Run: headless pygame with SDL's dummy video driver; simulated clock (each Clock.tick advances the game by its frame time, no real sleeping); random seed 0; keys injected as events and as key.get_pressed() state; mouse plan: one left click at the window centre at the start of phase 2, then a move to the lower-right quarter at the start of phase 3.
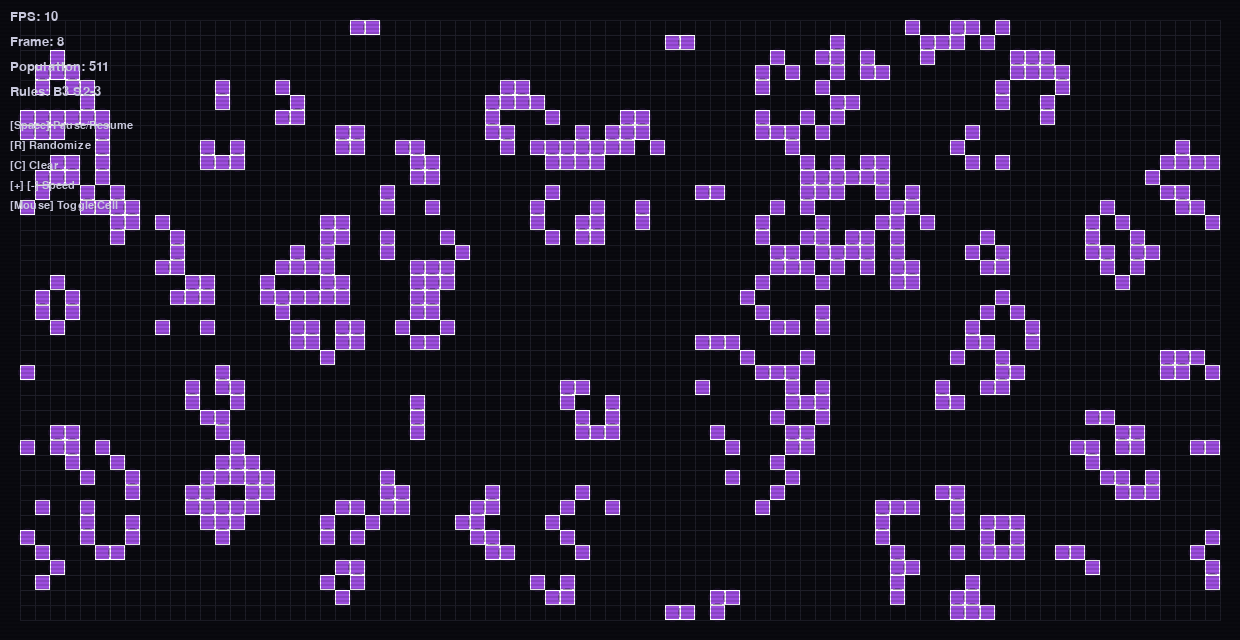
Frame 1 of 4 · flips 1–60 · no input
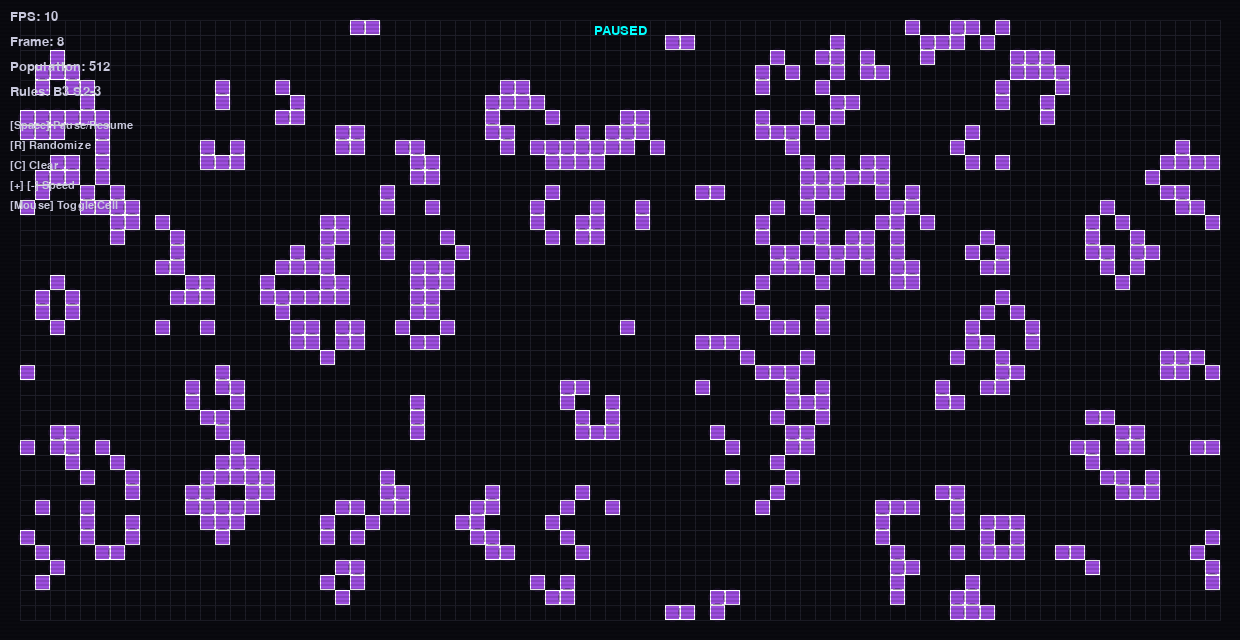
Frame 2 of 4 · flips 61–180 · clicked the window centre · tapped SPACE, RETURN · held RIGHT (→), D
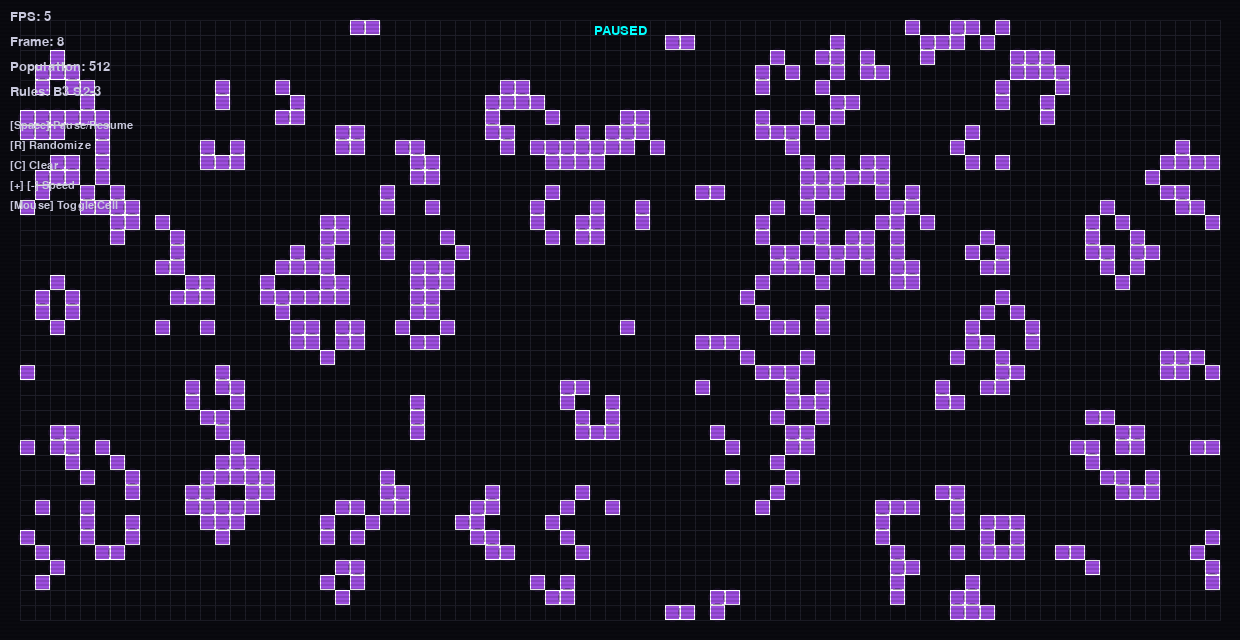
Frame 3 of 4 · flips 181–300 · moved the mouse to the lower-right quarter · held DOWN (↓), S
Frame 4 of 4 · flips 301–420 · held LEFT (←), A, UP (↑), W · screen same as frame 2, image omitted

The pygame program that drew these frames:

#!/usr/bin/env python3
"""
Conway's Game of Life - Retro Neon Implementation with Pygame

Features:
- Parametrizable game rules (birth/survival rules)
- Retro aesthetic: dark background, neon cells, scanlines, CRT effects
- Interactive controls with keyboard and mouse
- Real-time statistics and rule display
"""

import pygame
import sys
from datetime import datetime

# ============================================================================
# CONFIGURATION
# ============================================================================

# Grid settings
GRID_WIDTH = 80
GRID_HEIGHT = 40
CELL_SIZE = 15
PADDING = 20

# Color palette (neron wave theme)
COLOR_BG = (10, 10, 15)        # Dark background
COLOR_GRID = (30, 30, 40)      # Subtle grid lines
COLOR_CELL_CYAN = (0, 255, 255)     # Cyan neon
COLOR_CELL_MAGENTA = (255, 0, 255)  # Magenta neon
COLOR_CELL_PURPLE = (157, 78, 222)  # Purple neon
COLOR_TEXT = (200, 200, 220)   # Text color

# Neon glow effect settings
GLOW_RADIUS = 15
GLOW_OPACITY = 100

# Retro effect settings
ENABLE_SCANLINES = True
SCANLINE_HEIGHT = 2
SCANLINE_OPACITY = 30

# Game rules (parametrizable)
DEFAULT_BIRTH_RULE = 3          # Number of neighbors to spawn new cell
DEFAULT_SURVIVE_MIN = 2         # Minimum neighbors to survive
DEFAULT_SURVIVE_MAX = 3         # Maximum neighbors to survive

# Animation settings
DEFAULT_FPS = 10


class GameOfLife:
    """Main Game of Life simulation class."""
    
    def __init__(self, width, height):
        self.width = width
        self.height = height
        self.grid = [[0 for _ in range(width)] for _ in range(height)]
        self.next_grid = [[0 for _ in range(width)] for _ in range(height)]
        
        # Rule configuration
        self.birth_rule = DEFAULT_BIRTH_RULE
        self.survive_min = DEFAULT_SURVIVE_MIN
        self.survive_max = DEFAULT_SURVIVE_MAX
        
        # Game state
        self.paused = False
        self.frame_count = 0
        self.population = 0
        
        # Timing
        self.last_update = datetime.now()
        self.fps = DEFAULT_FPS
        
        # Color cycling
        self.color_cycle = 0
        self.color_options = [COLOR_CELL_CYAN, COLOR_CELL_MAGENTA, COLOR_CELL_PURPLE]
    
    def randomize(self):
        """Fill grid with random cells."""
        import random
        for y in range(self.height):
            for x in range(self.width):
                self.grid[y][x] = 1 if random.random() < 0.2 else 0
        self.update_population()
    
    def clear(self):
        """Clear the grid (all dead cells)."""
        for y in range(self.height):
            for x in range(self.width):
                self.grid[y][x] = 0
        self.population = 0
    
    def update_population(self):
        """Count live cells."""
        self.population = sum(sum(row) for row in self.grid)
    
    def get_neighbors(self, x, y):
        """Count live neighbors for a cell (toroidal wrapping)."""
        count = 0
        for dy in [-1, 0, 1]:
            for dx in [-1, 0, 1]:
                if dx == 0 and dy == 0:
                    continue
                nx = (x + dx) % self.width
                ny = (y + dy) % self.height
                count += self.grid[ny][nx]
        return count
    
    def update(self):
        """Update grid state according to Game of Life rules."""
        if self.paused:
            return
        
        # Apply rules to each cell
        for y in range(self.height):
            for x in range(self.width):
                neighbors = self.get_neighbors(x, y)
                current = self.grid[y][x]
                
                if current == 1:
                    # Survival rule: cell survives if neighbors in [survive_min, survive_max]
                    if self.survive_min <= neighbors <= self.survive_max:
                        self.next_grid[y][x] = 1
                    else:
                        self.next_grid[y][x] = 0
                else:
                    # Birth rule: cell spawns if neighbors == birth_rule
                    if neighbors == self.birth_rule:
                        self.next_grid[y][x] = 1
                    else:
                        self.next_grid[y][x] = 0
        
        # Copy next grid to current grid
        for y in range(self.height):
            for x in range(self.width):
                self.grid[y][x] = self.next_grid[y][x]
        
        self.frame_count += 1
        self.update_population()
        
        # Cycle colors for dynamic neon effect
        self.color_cycle = (self.color_cycle + 1) % len(self.color_options)
    
    def toggle_cell(self, mouse_x, mouse_y):
        """Toggle cell state at mouse position."""
        grid_x = (mouse_x - PADDING) // CELL_SIZE
        grid_y = (mouse_y - PADDING) // CELL_SIZE
        
        if 0 <= grid_x < self.width and 0 <= grid_y < self.height:
            self.grid[grid_y][grid_x] = 1 - self.grid[grid_y][grid_x]
            self.update_population()
    
    def set_cell(self, mouse_x, mouse_y, state=1):
        """Set cell state at mouse position (for dragging)."""
        grid_x = (mouse_x - PADDING) // CELL_SIZE
        grid_y = (mouse_y - PADDING) // CELL_SIZE
        
        if 0 <= grid_x < self.width and 0 <= grid_y < self.height:
            self.grid[grid_y][grid_x] = state


class Renderer:
    """Pygame renderer with retro neon effects."""
    
    def __init__(self, game, cell_size):
        self.game = game
        self.cell_size = cell_size
        
        # Calculate window size
        width = game.width * cell_size + 2 * PADDING
        height = game.height * cell_size + 2 * PADDING
        
        pygame.init()
        self.screen = pygame.display.set_mode((width, height))
        pygame.display.set_caption("Game of Life - Retro Neon")
        
        # Create glow surface
        self.glow_surface = pygame.Surface((width, height), pygame.SRCALPHA)
        
        # Font for UI
        pygame.font.init()
        self.font = pygame.font.Font(None, 20)
        self.small_font = pygame.font.Font(None, 16)
    
    def draw_grid_lines(self):
        """Draw subtle grid lines."""
        color = COLOR_GRID
        width = self.game.width * self.cell_size + 2 * PADDING
        height = self.game.height * self.cell_size + 2 * PADDING
        
        # Vertical lines
        for x in range(self.game.width + 1):
            px = PADDING + x * self.cell_size
            pygame.draw.line(self.screen, color, 
                           (px, PADDING), 
                           (px, height - PADDING), 1)
        
        # Horizontal lines
        for y in range(self.game.height + 1):
            py = PADDING + y * self.cell_size
            pygame.draw.line(self.screen, color,
                           (PADDING, py),
                           (width - PADDING, py), 1)
    
    def draw_cells(self):
        """Draw live cells with neon glow effect."""
        current_color = self.game.color_options[self.game.color_cycle]
        
        for y in range(self.game.height):
            for x in range(self.game.width):
                if self.game.grid[y][x] == 1:
                    px = PADDING + x * self.cell_size
                    py = PADDING + y * self.cell_size
                    
                    # Draw cell with glow effect
                    glow_rect = pygame.Rect(px - 2, py - 2, 
                                          self.cell_size + 4, 
                                          self.cell_size + 4)
                    
                    # Outer glow ring
                    glow_color = (current_color[0] // 3, 
                                current_color[1] // 3, 
                                current_color[2] // 3,
                                GLOW_OPACITY)
                    glow_surf = pygame.Surface((glow_rect.width, glow_rect.height), pygame.SRCALPHA)
                    pygame.draw.ellipse(glow_surf, glow_color, 
                                      glow_surf.get_rect(), 3)
                    self.screen.blit(glow_surf, (glow_rect.x, glow_rect.y))
                    
                    # Inner bright cell
                    cell_rect = pygame.Rect(px, py, self.cell_size, self.cell_size)
                    pygame.draw.rect(self.screen, current_color, cell_rect)
                    
                    # Cell border
                    pygame.draw.rect(self.screen, (255, 255, 255), cell_rect, 1)
    
    def draw_scanlines(self):
        """Draw retro scanline effect."""
        if not ENABLE_SCANLINES:
            return
        
        width = self.game.width * self.cell_size + 2 * PADDING
        height = self.game.height * self.cell_size + 2 * PADDING
        
        for y in range(0, height, SCANLINE_HEIGHT * 2):
            scanline = pygame.Surface((width, SCANLINE_HEIGHT), pygame.SRCALPHA)
            scanline.fill((0, 0, 0, SCANLINE_OPACITY))
            self.screen.blit(scanline, (0, y))
    
    def draw_ui(self):
        """Draw on-screen UI elements."""
        # Game statistics
        fps_text = self.font.render(f"FPS: {self.game.fps}", True, COLOR_TEXT)
        frame_text = self.font.render(f"Frame: {self.game.frame_count}", True, COLOR_TEXT)
        pop_text = self.font.render(f"Population: {self.game.population}", True, COLOR_TEXT)
        
        # Rule info
        rule_text = self.font.render(f"Rules: B{self.game.birth_rule} S{self.game.survive_min}-{self.game.survive_max}", 
                                   True, COLOR_TEXT)
        
        # Controls hint
        controls = [
            "[Space] Pause/Resume",
            "[R] Randomize",
            "[C] Clear",
            "[+] [-] Speed",
            "[Mouse] Toggle Cell"
        ]
        
        self.screen.blit(fps_text, (10, 10))
        self.screen.blit(frame_text, (10, 35))
        self.screen.blit(pop_text, (10, 60))
        self.screen.blit(rule_text, (10, 85))
        
        # Draw controls in corner
        for i, control in enumerate(controls):
            text = self.small_font.render(control, True, COLOR_TEXT)
            self.screen.blit(text, (10, 120 + i * 20))
        
        # Pause indicator
        if self.game.paused:
            pause_text = self.font.render("PAUSED", True, COLOR_CELL_CYAN)
            text_rect = pause_text.get_rect(center=(self.screen.get_width() // 2, 30))
            self.screen.blit(pause_text, text_rect)
    
    def render(self):
        """Render the complete frame."""
        # Clear screen with background color
        self.screen.fill(COLOR_BG)
        
        # Draw grid lines
        self.draw_grid_lines()
        
        # Draw cells
        self.draw_cells()
        
        # Draw retro effects
        self.draw_scanlines()
        
        # Draw UI
        self.draw_ui()
        
        # Update display
        pygame.display.flip()


def main():
    """Main game loop."""
    # Initialize game
    game = GameOfLife(GRID_WIDTH, GRID_HEIGHT)
    game.randomize()  # Start with random pattern
    
    # Initialize renderer
    renderer = Renderer(game, CELL_SIZE)
    
    # Mouse drag state
    mouse_dragging = False
    
    # Main loop
    clock = pygame.time.Clock()
    running = True
    
    while running:
        # Handle events
        for event in pygame.event.get():
            if event.type == pygame.QUIT:
                running = False
            
            elif event.type == pygame.KEYDOWN:
                if event.key == pygame.K_SPACE:
                    game.paused = not game.paused
                elif event.key == pygame.K_r:
                    game.randomize()
                elif event.key == pygame.K_c:
                    game.clear()
                elif event.key == pygame.K_PLUS or event.key == pygame.K_UP:
                    game.fps = min(game.fps + 5, 60)
                elif event.key == pygame.K_MINUS or event.key == pygame.K_DOWN:
                    game.fps = max(game.fps - 5, 1)
            
            elif event.type == pygame.MOUSEBUTTONDOWN:
                if event.button == 1:  # Left click
                    mouse_dragging = True
                    game.toggle_cell(event.pos[0], event.pos[1])
            
            elif event.type == pygame.MOUSEBUTTONUP:
                if event.button == 1:  # Left click
                    mouse_dragging = False
            
            elif event.type == pygame.MOUSEMOTION:
                if mouse_dragging:
                    game.set_cell(event.pos[0], event.pos[1], 1)
        
        # Update game logic based on FPS
        now = datetime.now()
        interval = 1.0 / game.fps
        
        if (now - game.last_update).total_seconds() >= interval:
            game.update()
            game.last_update = now
        
        # Render frame
        renderer.render()
        clock.tick(60)  # Cap at 60 FPS for smooth rendering
    
    # Cleanup
    pygame.quit()
    sys.exit(0)


if __name__ == "__main__":
    main()
